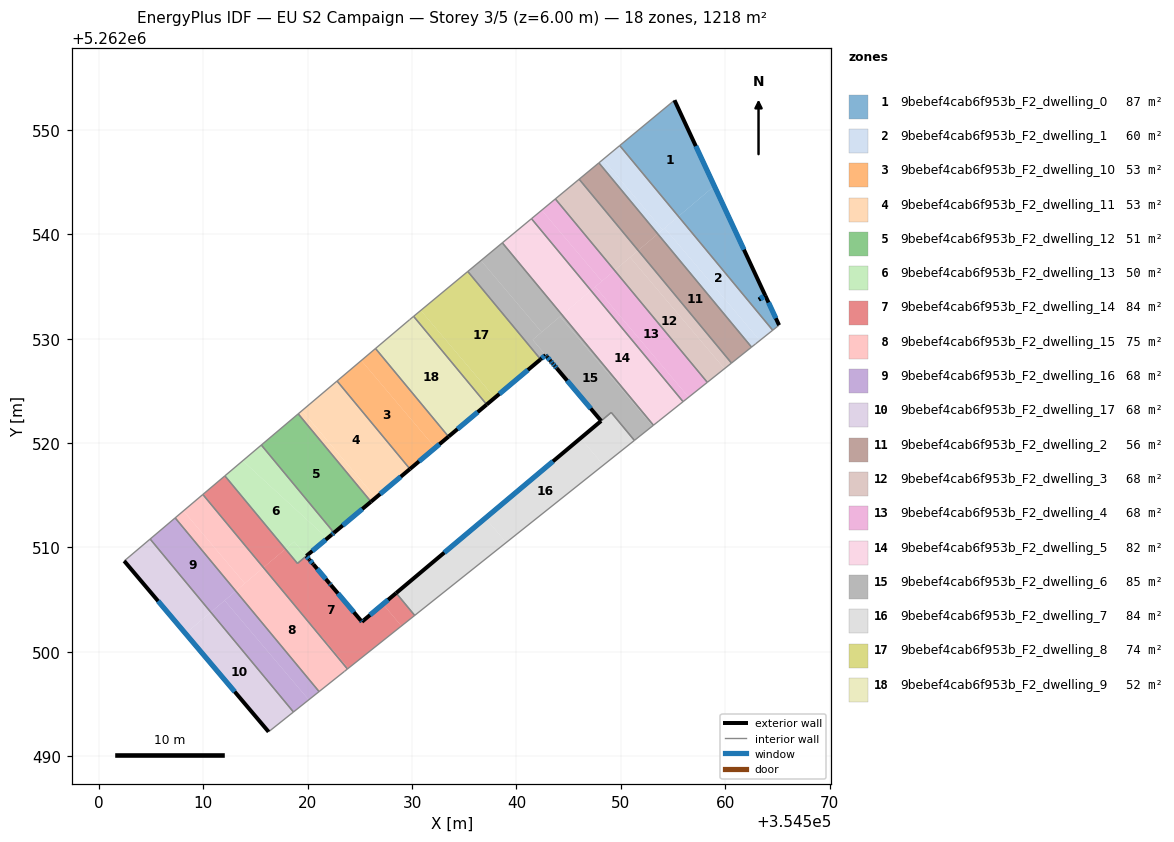
=== STOREY PLAN SPEC (per zone: floor XY polygon, exterior-wall plan segments, windows/doors) ===
zone 1: 9bebef4cab6f953b_F2_dwelling_0  (87.2 m²)
  floor: (354555.15, 5262552.85) (354558.97, 5262544.64) (354555.52, 5262541.72) (354549.90, 5262548.51)
  floor: (354558.97, 5262544.64) (354565.17, 5262531.30) (354564.56, 5262530.82) (354555.52, 5262541.72)
  exterior wall: (354563.84, 5262534.14) – (354555.15, 5262552.85)  [20.6 m]
    window: (354561.80, 5262538.53) – (354557.19, 5262548.46)  [17.4 m²]
  exterior wall: (354563.23, 5262533.75) – (354563.84, 5262534.14)  [0.7 m]
    window: (354563.37, 5262533.84) – (354563.70, 5262534.05)  [0.6 m²]
  exterior wall: (354563.23, 5262533.75) – (354563.85, 5262534.14)  [0.7 m]
    window: (354563.38, 5262533.84) – (354563.70, 5262534.04)  [0.6 m²]
  exterior wall: (354565.17, 5262531.30) – (354563.85, 5262534.14)  [3.1 m]
    window: (354564.86, 5262531.97) – (354564.16, 5262533.47)  [2.6 m²]
  interior walls: 3
zone 2: 9bebef4cab6f953b_F2_dwelling_1  (59.6 m²)
  floor: (354555.52, 5262541.72) (354564.56, 5262530.82) (354563.32, 5262529.83) (354554.20, 5262540.61)
  floor: (354549.90, 5262548.51) (354555.52, 5262541.72) (354554.01, 5262540.44) (354548.30, 5262547.18)
  floor: (354554.20, 5262540.60) (354563.32, 5262529.83) (354562.68, 5262529.32) (354562.53, 5262529.20) (354553.54, 5262540.05)
  floor: (354548.30, 5262547.18) (354554.01, 5262540.44) (354553.54, 5262540.05) (354547.90, 5262546.85)
  interior walls: 5
zone 3: 9bebef4cab6f953b_F2_dwelling_10  (52.9 m²)
  floor: (354526.50, 5262529.07) (354533.49, 5262520.62) (354532.22, 5262519.55) (354525.14, 5262527.92)
  floor: (354525.14, 5262527.92) (354532.22, 5262519.55) (354529.80, 5262517.52) (354522.82, 5262525.95)
  exterior wall: (354529.80, 5262517.52) – (354533.49, 5262520.62)  [4.8 m]
    window: (354530.67, 5262518.25) – (354532.63, 5262519.89)  [4.1 m²]
  interior walls: 3
zone 4: 9bebef4cab6f953b_F2_dwelling_11  (53.3 m²)
  floor: (354519.46, 5262523.11) (354526.52, 5262514.77) (354526.07, 5262514.39) (354519.09, 5262522.80)
  floor: (354522.82, 5262525.95) (354529.80, 5262517.52) (354526.52, 5262514.77) (354519.46, 5262523.11)
  exterior wall: (354526.07, 5262514.39) – (354529.80, 5262517.52)  [4.9 m]
    window: (354526.94, 5262515.12) – (354528.92, 5262516.78)  [4.1 m²]
  interior walls: 3
zone 5: 9bebef4cab6f953b_F2_dwelling_12  (50.5 m²)
  floor: (354519.09, 5262522.80) (354526.07, 5262514.39) (354522.52, 5262511.41) (354515.56, 5262519.82)
  exterior wall: (354522.52, 5262511.41) – (354526.07, 5262514.39)  [4.6 m]
    window: (354523.36, 5262512.11) – (354525.24, 5262513.69)  [3.9 m²]
  interior walls: 3
zone 6: 9bebef4cab6f953b_F2_dwelling_13  (49.9 m²)
  floor: (354521.88, 5262510.87) (354521.62, 5262510.65) (354521.56, 5262510.60) (354519.87, 5262509.19) (354518.71, 5262510.56) (354517.87, 5262509.86) (354512.07, 5262516.86) (354513.78, 5262518.31)
  floor: (354518.71, 5262510.56) (354519.87, 5262509.19) (354519.02, 5262508.47) (354517.87, 5262509.86)
  floor: (354515.56, 5262519.82) (354522.52, 5262511.41) (354522.29, 5262511.22) (354519.87, 5262509.19) (354521.56, 5262510.60) (354521.62, 5262510.65) (354521.88, 5262510.87) (354513.78, 5262518.31)
  exterior wall: (354522.29, 5262511.22) – (354522.52, 5262511.41)  [0.3 m]
    window: (354522.35, 5262511.26) – (354522.47, 5262511.37)  [0.3 m²]
  exterior wall: (354519.88, 5262509.19) – (354522.29, 5262511.22)  [3.2 m]
    window: (354520.44, 5262509.66) – (354521.73, 5262510.74)  [2.7 m²]
  interior walls: 4
zone 7: 9bebef4cab6f953b_F2_dwelling_14  (84.5 m²)
  floor: (354527.21, 5262504.57) (354528.98, 5262502.48) (354523.90, 5262498.43) (354516.74, 5262506.89) (354515.76, 5262508.07) (354517.87, 5262509.86) (354519.02, 5262508.47) (354519.87, 5262509.18) (354520.16, 5262508.84) (354520.53, 5262508.41) (354520.55, 5262508.38) (354522.10, 5262506.55) (354522.22, 5262506.40) (354525.10, 5262503.00) (354525.20, 5262502.88)
  floor: (354516.74, 5262506.89) (354523.90, 5262498.43) (354523.81, 5262498.36)
  floor: (354528.48, 5262505.63) (354530.25, 5262503.49) (354528.98, 5262502.48) (354527.21, 5262504.57)
  floor: (354512.07, 5262516.86) (354517.87, 5262509.86) (354515.76, 5262508.07) (354509.96, 5262515.08)
  exterior wall: (354520.16, 5262508.84) – (354519.87, 5262509.18)  [0.4 m]
    window: (354520.09, 5262508.92) – (354519.94, 5262509.10)  [0.4 m²]
  exterior wall: (354520.53, 5262508.41) – (354520.16, 5262508.84)  [0.6 m]
    window: (354520.44, 5262508.51) – (354520.25, 5262508.74)  [0.5 m²]
  exterior wall: (354520.55, 5262508.38) – (354520.53, 5262508.41)  [0.0 m]
  exterior wall: (354522.10, 5262506.55) – (354520.55, 5262508.38)  [2.4 m]
    window: (354521.73, 5262506.98) – (354520.91, 5262507.95)  [2.0 m²]
  exterior wall: (354522.22, 5262506.40) – (354522.10, 5262506.55)  [0.2 m]
    window: (354522.20, 5262506.44) – (354522.13, 5262506.52)  [0.2 m²]
  exterior wall: (354525.10, 5262503.00) – (354522.22, 5262506.40)  [4.5 m]
    window: (354524.43, 5262503.79) – (354522.90, 5262505.60)  [3.8 m²]
  exterior wall: (354525.20, 5262502.88) – (354525.10, 5262503.00)  [0.1 m]
    window: (354525.18, 5262502.91) – (354525.13, 5262502.97)  [0.1 m²]
  exterior wall: (354528.48, 5262505.63) – (354525.20, 5262502.88)  [4.3 m]
    window: (354527.71, 5262504.99) – (354525.97, 5262503.53)  [3.6 m²]
  interior walls: 6
zone 8: 9bebef4cab6f953b_F2_dwelling_15  (75.3 m²)
  floor: (354516.74, 5262506.89) (354523.81, 5262498.36) (354523.73, 5262498.29) (354521.09, 5262496.19) (354513.11, 5262505.83) (354515.75, 5262508.06)
  floor: (354515.76, 5262508.07) (354516.74, 5262506.89) (354515.75, 5262508.06)
  floor: (354508.10, 5262513.51) (354513.97, 5262506.56) (354513.11, 5262505.83) (354507.30, 5262512.84)
  floor: (354509.96, 5262515.08) (354515.76, 5262508.07) (354513.97, 5262506.56) (354508.10, 5262513.51)
  interior walls: 5
zone 9: 9bebef4cab6f953b_F2_dwelling_16  (67.7 m²)
  floor: (354507.30, 5262512.84) (354513.11, 5262505.83) (354510.72, 5262503.80) (354504.91, 5262510.81)
  floor: (354512.04, 5262504.92) (354520.10, 5262495.40) (354518.64, 5262494.24) (354510.72, 5262503.80)
  floor: (354513.11, 5262505.83) (354521.09, 5262496.19) (354520.10, 5262495.40) (354512.04, 5262504.92)
  interior walls: 4
zone 10: 9bebef4cab6f953b_F2_dwelling_17  (67.7 m²)
  floor: (354510.72, 5262503.80) (354518.64, 5262494.24) (354516.26, 5262492.34) (354508.30, 5262501.76)
  floor: (354504.91, 5262510.81) (354510.72, 5262503.80) (354508.30, 5262501.76) (354502.42, 5262508.71)
  exterior wall: (354502.42, 5262508.71) – (354516.26, 5262492.34)  [21.4 m]
    window: (354505.67, 5262504.86) – (354513.01, 5262496.18)  [18.1 m²]
  interior walls: 3
zone 11: 9bebef4cab6f953b_F2_dwelling_2  (56.2 m²)
  floor: (354553.54, 5262540.05) (354562.53, 5262529.20) (354560.61, 5262527.67) (354551.67, 5262538.46)
  floor: (354547.90, 5262546.85) (354553.54, 5262540.05) (354551.67, 5262538.46) (354546.01, 5262545.29)
  interior walls: 4
zone 12: 9bebef4cab6f953b_F2_dwelling_3  (67.7 m²)
  floor: (354546.01, 5262545.29) (354551.67, 5262538.46) (354549.41, 5262536.55) (354543.73, 5262543.40)
  floor: (354550.89, 5262537.80) (354559.93, 5262527.13) (354558.29, 5262525.82) (354549.41, 5262536.55)
  floor: (354551.67, 5262538.46) (354560.61, 5262527.67) (354559.93, 5262527.13) (354550.89, 5262537.80)
  interior walls: 4
zone 13: 9bebef4cab6f953b_F2_dwelling_4  (67.7 m²)
  floor: (354547.55, 5262534.98) (354556.51, 5262524.40) (354555.97, 5262523.97) (354547.14, 5262534.63)
  floor: (354542.43, 5262542.32) (354548.19, 5262535.51) (354547.14, 5262534.63) (354541.45, 5262541.50)
  floor: (354543.73, 5262543.40) (354549.41, 5262536.55) (354548.19, 5262535.51) (354542.43, 5262542.32)
  floor: (354549.41, 5262536.55) (354558.29, 5262525.82) (354555.97, 5262523.97) (354556.51, 5262524.40) (354547.55, 5262534.98) (354547.14, 5262534.63)
  interior walls: 4
zone 14: 9bebef4cab6f953b_F2_dwelling_5  (82.4 m²)
  floor: (354541.45, 5262541.50) (354547.14, 5262534.63) (354544.37, 5262532.29) (354538.65, 5262539.19)
  floor: (354547.14, 5262534.63) (354555.97, 5262523.97) (354553.13, 5262521.71) (354544.37, 5262532.29)
  interior walls: 5
zone 15: 9bebef4cab6f953b_F2_dwelling_6  (85.1 m²)
  floor: (354544.18, 5262532.12) (354553.05, 5262521.65) (354551.31, 5262520.26) (354549.09, 5262522.94) (354548.12, 5262522.13) (354541.56, 5262529.91)
  floor: (354544.37, 5262532.29) (354553.13, 5262521.71) (354553.05, 5262521.65) (354544.18, 5262532.12)
  floor: (354536.61, 5262537.50) (354542.42, 5262530.63) (354541.56, 5262529.90) (354542.80, 5262528.43) (354542.32, 5262528.03) (354535.34, 5262536.45)
  floor: (354538.65, 5262539.19) (354544.37, 5262532.29) (354542.42, 5262530.63) (354536.61, 5262537.50)
  floor: (354543.86, 5262527.17) (354543.67, 5262527.40) (354543.48, 5262527.63) (354543.28, 5262527.86) (354542.92, 5262528.29) (354542.90, 5262528.32) (354542.80, 5262528.43) (354541.56, 5262529.91) (354548.12, 5262522.13)
  exterior wall: (354543.86, 5262527.17) – (354548.12, 5262522.13)  [6.6 m]
    window: (354544.86, 5262525.99) – (354547.12, 5262523.31)  [5.6 m²]
  exterior wall: (354543.67, 5262527.40) – (354543.86, 5262527.17)  [0.3 m]
    window: (354543.71, 5262527.35) – (354543.82, 5262527.22)  [0.3 m²]
  exterior wall: (354543.48, 5262527.63) – (354543.67, 5262527.40)  [0.3 m]
    window: (354543.52, 5262527.58) – (354543.62, 5262527.45)  [0.3 m²]
  exterior wall: (354543.28, 5262527.86) – (354543.48, 5262527.63)  [0.3 m]
    window: (354543.33, 5262527.80) – (354543.43, 5262527.68)  [0.3 m²]
  exterior wall: (354542.92, 5262528.29) – (354543.28, 5262527.86)  [0.6 m]
    window: (354543.01, 5262528.19) – (354543.20, 5262527.96)  [0.5 m²]
  exterior wall: (354542.90, 5262528.32) – (354542.92, 5262528.29)  [0.0 m]
  exterior wall: (354542.80, 5262528.43) – (354542.90, 5262528.32)  [0.2 m]
    window: (354542.82, 5262528.40) – (354542.87, 5262528.34)  [0.1 m²]
  exterior wall: (354542.32, 5262528.03) – (354542.80, 5262528.43)  [0.6 m]
    window: (354542.43, 5262528.12) – (354542.69, 5262528.34)  [0.5 m²]
  interior walls: 6
zone 16: 9bebef4cab6f953b_F2_dwelling_7  (84.3 m²)
  floor: (354546.15, 5262520.47) (354548.33, 5262517.89) (354539.02, 5262510.47) (354537.04, 5262512.82)
  floor: (354537.04, 5262512.82) (354539.02, 5262510.47) (354530.25, 5262503.49) (354528.48, 5262505.63)
  floor: (354549.09, 5262522.93) (354551.31, 5262520.26) (354548.33, 5262517.89) (354546.15, 5262520.47) (354548.13, 5262522.14)
  exterior wall: (354548.12, 5262522.12) – (354528.48, 5262505.63)  [25.6 m]
    window: (354543.50, 5262518.25) – (354533.09, 5262509.51)  [21.6 m²]
  interior walls: 4
zone 17: 9bebef4cab6f953b_F2_dwelling_8  (73.8 m²)
  floor: (354535.34, 5262536.45) (354542.32, 5262528.03) (354537.93, 5262524.34) (354530.84, 5262532.72)
  floor: (354530.84, 5262532.72) (354537.92, 5262524.34) (354537.15, 5262523.69) (354530.15, 5262532.15)
  floor: (354530.84, 5262532.72) (354537.93, 5262524.34) (354537.15, 5262523.69) (354537.92, 5262524.34)
  exterior wall: (354537.15, 5262523.69) – (354542.32, 5262528.03)  [6.7 m]
    window: (354538.37, 5262524.71) – (354541.10, 5262527.01)  [5.7 m²]
  interior walls: 3
zone 18: 9bebef4cab6f953b_F2_dwelling_9  (52.4 m²)
  floor: (354530.15, 5262532.15) (354537.15, 5262523.69) (354533.49, 5262520.62) (354526.50, 5262529.07) (354529.76, 5262531.82)
  exterior wall: (354533.49, 5262520.62) – (354537.15, 5262523.69)  [4.8 m]
    window: (354534.35, 5262521.34) – (354536.29, 5262522.97)  [4.0 m²]
  interior walls: 4

=== DERIVED (storey summary) ===
Building: EU S2 Campaign
Storey: 3 of 5  (floor level z = 6.00 m)
Storey gross floor area: 1218.1 m²
Zones on this storey: 18
  - 9bebef4cab6f953b_F2_dwelling_0: floor 87.2 m²; exterior wall 25.2 m (75.6 m²); 4 window(s) 21.3 m²; WWR 28.1%
  - 9bebef4cab6f953b_F2_dwelling_1: floor 59.6 m²
  - 9bebef4cab6f953b_F2_dwelling_10: floor 52.9 m²; exterior wall 4.8 m (14.5 m²); 1 window(s) 4.1 m²; WWR 28.1%
  - 9bebef4cab6f953b_F2_dwelling_11: floor 53.3 m²; exterior wall 4.9 m (14.6 m²); 1 window(s) 4.1 m²; WWR 28.1%
  - 9bebef4cab6f953b_F2_dwelling_12: floor 50.5 m²; exterior wall 4.6 m (13.9 m²); 1 window(s) 3.9 m²; WWR 28.1%
  - 9bebef4cab6f953b_F2_dwelling_13: floor 49.9 m²; exterior wall 3.5 m (10.4 m²); 2 window(s) 2.9 m²; WWR 28.1%
  - 9bebef4cab6f953b_F2_dwelling_14: floor 84.5 m²; exterior wall 12.5 m (37.6 m²); 7 window(s) 10.6 m²; WWR 28.1%
  - 9bebef4cab6f953b_F2_dwelling_15: floor 75.3 m²
  - 9bebef4cab6f953b_F2_dwelling_16: floor 67.7 m²
  - 9bebef4cab6f953b_F2_dwelling_17: floor 67.7 m²; exterior wall 21.4 m (64.3 m²); 1 window(s) 18.1 m²; WWR 28.1%
  - 9bebef4cab6f953b_F2_dwelling_2: floor 56.2 m²
  - 9bebef4cab6f953b_F2_dwelling_3: floor 67.7 m²
  - 9bebef4cab6f953b_F2_dwelling_4: floor 67.7 m²
  - 9bebef4cab6f953b_F2_dwelling_5: floor 82.4 m²
  - 9bebef4cab6f953b_F2_dwelling_6: floor 85.1 m²; exterior wall 8.9 m (26.6 m²); 7 window(s) 7.5 m²; WWR 28.0%
  - 9bebef4cab6f953b_F2_dwelling_7: floor 84.3 m²; exterior wall 25.6 m (76.9 m²); 1 window(s) 21.6 m²; WWR 28.1%
  - 9bebef4cab6f953b_F2_dwelling_8: floor 73.8 m²; exterior wall 6.7 m (20.2 m²); 1 window(s) 5.7 m²; WWR 28.1%
  - 9bebef4cab6f953b_F2_dwelling_9: floor 52.4 m²; exterior wall 4.8 m (14.3 m²); 1 window(s) 4.0 m²; WWR 28.1%
Zone adjacency (shared interzone walls):
  - 9bebef4cab6f953b_F2_dwelling_0 ↔ 9bebef4cab6f953b_F2_dwelling_1
  - 9bebef4cab6f953b_F2_dwelling_1 ↔ 9bebef4cab6f953b_F2_dwelling_2
  - 9bebef4cab6f953b_F2_dwelling_10 ↔ 9bebef4cab6f953b_F2_dwelling_11
  - 9bebef4cab6f953b_F2_dwelling_10 ↔ 9bebef4cab6f953b_F2_dwelling_9
  - 9bebef4cab6f953b_F2_dwelling_11 ↔ 9bebef4cab6f953b_F2_dwelling_12
  - 9bebef4cab6f953b_F2_dwelling_12 ↔ 9bebef4cab6f953b_F2_dwelling_13
  - 9bebef4cab6f953b_F2_dwelling_13 ↔ 9bebef4cab6f953b_F2_dwelling_14
  - 9bebef4cab6f953b_F2_dwelling_14 ↔ 9bebef4cab6f953b_F2_dwelling_15
  - 9bebef4cab6f953b_F2_dwelling_14 ↔ 9bebef4cab6f953b_F2_dwelling_7
  - 9bebef4cab6f953b_F2_dwelling_15 ↔ 9bebef4cab6f953b_F2_dwelling_16
  - 9bebef4cab6f953b_F2_dwelling_16 ↔ 9bebef4cab6f953b_F2_dwelling_17
  - 9bebef4cab6f953b_F2_dwelling_2 ↔ 9bebef4cab6f953b_F2_dwelling_3
  - 9bebef4cab6f953b_F2_dwelling_3 ↔ 9bebef4cab6f953b_F2_dwelling_4
  - 9bebef4cab6f953b_F2_dwelling_4 ↔ 9bebef4cab6f953b_F2_dwelling_5
  - 9bebef4cab6f953b_F2_dwelling_5 ↔ 9bebef4cab6f953b_F2_dwelling_6
  - 9bebef4cab6f953b_F2_dwelling_6 ↔ 9bebef4cab6f953b_F2_dwelling_7
  - 9bebef4cab6f953b_F2_dwelling_6 ↔ 9bebef4cab6f953b_F2_dwelling_8
  - 9bebef4cab6f953b_F2_dwelling_8 ↔ 9bebef4cab6f953b_F2_dwelling_9